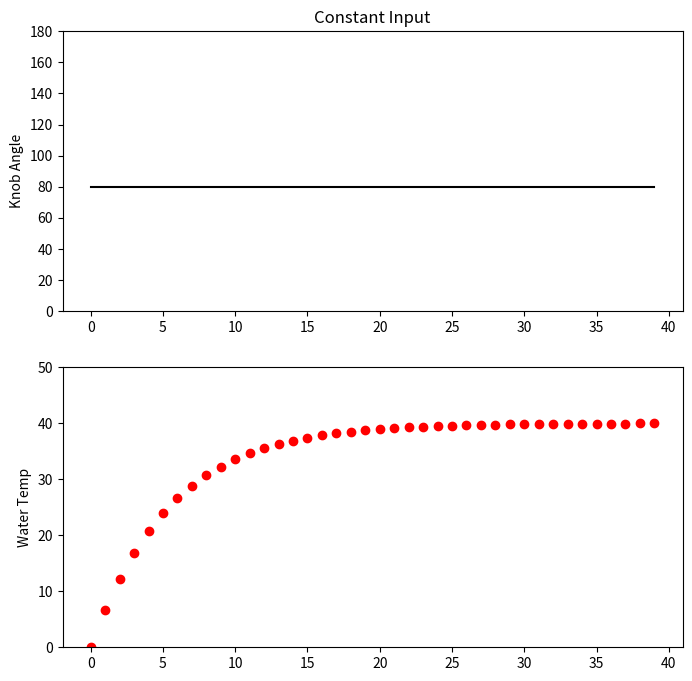
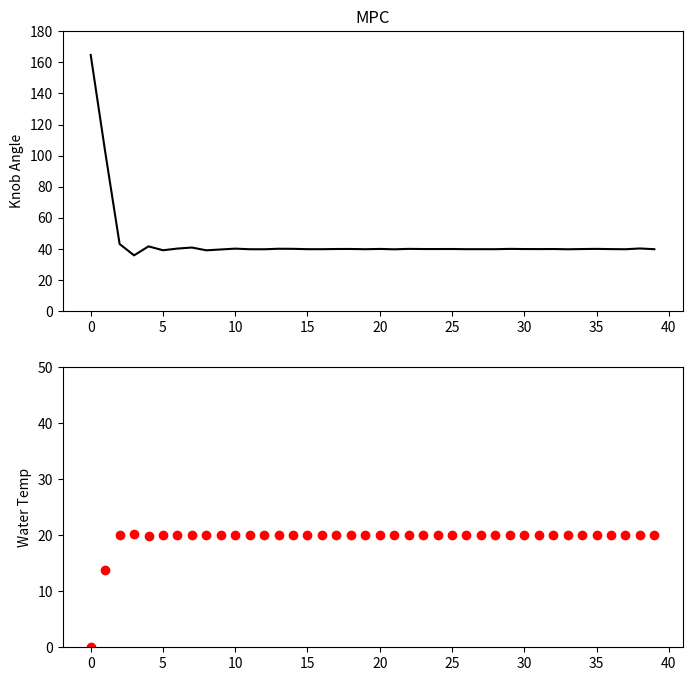

Here is the Python script that generated these plots, in order:
import numpy as np
import matplotlib.pyplot as plt
from scipy.optimize import minimize

class ModelPredictiveControl:
    def __init__(self):
        self.horizon = 40

    def plant_model(self, u, prev_temp):
        knob_angle = u
        # Knob angle to temperature
        knob_temp = knob_angle * 0.5
        # Calculate dT or change in temperature.
        tau = 6
        dT = (knob_temp - prev_temp)/tau
        # new temp = current temp + change in temp.
        return prev_temp + dT 

    def cost_function(self, u):
        cost = 0.0
        temp = 0.0
        for i in range(0, self.horizon):
            temp = self.plant_model(u[i], temp)
            ideal_temp =20
            cost+= abs(temp - ideal_temp)

        return cost


mpc = ModelPredictiveControl()

# Optimization code.
bounds = []
for i in range(mpc.horizon):
    bounds += [[0, 180]]

# Create Inputs to be filled.
u = np.ones(mpc.horizon)

# Non-linear optimization.
u_solution = minimize(mpc.cost_function,
                      x0=u,
                      method='SLSQP',
                      bounds=bounds,
                      tol = 1e-8)
#print(u_solution)

# --------------------------
# Calculate data for Plot 1.
knob_angle_list = []
water_temp_list = []
t_list = []
knob_angle = 80
water_temp = 0.0
for t in range(40):
    t_list += [t]
    knob_angle_list += [knob_angle]
    water_temp_list += [water_temp]
    water_temp = mpc.plant_model(knob_angle, water_temp)

# Create Plot 1 - Constant Input
# Subplot 1
plt.figure(figsize=(8,8))
plt.subplot(211)
plt.title("Constant Input")
plt.ylabel("Knob Angle")
# Enter Data
plt.plot(t_list, knob_angle_list, 'k')
plt.ylim(0,180)

# Subplot 2
plt.subplot(212)
plt.ylabel("Water Temp")
# Enter Data
plt.plot(t_list, water_temp_list, 'ro')
plt.ylim(0,50)
plt.show()

# --------------------------
# Calculate data for Plot 2.
knob_angle_list = []
water_temp_list = []
t_list = []
water_temp = 0.0
for t in range(40):
    t_list += [t]
    knob_angle = u_solution.x[t]
    knob_angle_list += [knob_angle]
    water_temp_list += [water_temp]
    water_temp = mpc.plant_model(knob_angle, water_temp)

# Plot 2 - MPC
# Subplot 1
plt.figure(figsize=(8,8))
plt.subplot(211)
plt.title("MPC")
plt.ylabel("Knob Angle")
# Enter data
plt.plot(t_list, knob_angle_list, 'k')
plt.ylim(0,180)

# Subplot 2
plt.subplot(212)
plt.ylabel("Water Temp")
# Enter data
plt.plot(t_list, water_temp_list, 'ro')
plt.ylim(0,50)
plt.show()
